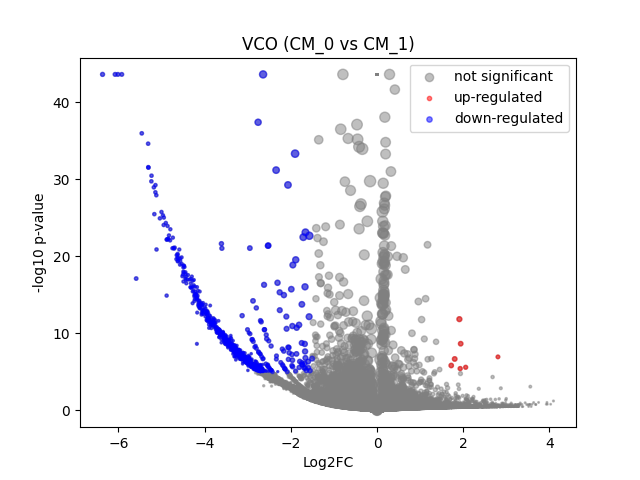

Values plotted in this chart, from the file beside it:
	gene	expression_1	expression_2	log2FC	-log10 p-val	significant
0	MIR1302-2HG	-2.0721927e-08	8.1490725e-10	3.1128522e-05	43.65	0
1	FAM138A	-2.0721927e-08	8.1490725e-10	3.1128522e-05	43.65	0
2	OR4F5	-2.0721927e-08	8.1490725e-10	3.1128522e-05	43.65	0
3	AL627309.1	0.002828	8.1490725e-10	-1.937	2.951	0
4	AL627309.3	-2.0721927e-08	8.1490725e-10	3.1128522e-05	43.65	0
5	AL627309.2	-2.0721927e-08	8.1490725e-10	3.1128522e-05	43.65	0
6	AL627309.5	0.01903	0.01879	-0.01721	0.007425	0
7	AL627309.4	0.0009441	0.01489	3.031	0.7264	0
8	AP006222.2	0.0004772	8.1490725e-10	-0.5629	0.7525	0
9	AL732372.1	-2.0721927e-08	8.1490725e-10	3.1128522e-05	43.65	0
10	OR4F29	-2.0721927e-08	8.1490725e-10	3.1128522e-05	43.65	0
11	AC114498.1	-2.0721927e-08	8.1490725e-10	3.1128522e-05	43.65	0
12	OR4F16	-2.0721927e-08	8.1490725e-10	3.1128522e-05	43.65	0
13	AL669831.2	0.001409	8.1490725e-10	-1.269	1.568	0
14	LINC01409	0.06127	0.07065	0.2025	0.1694	0
15	FAM87B	0.0003325	8.1490725e-10	-0.4142	0.4983	0
16	LINC01128	0.1286	0.142	0.1414	0.1757	0
17	LINC00115	0.009885	0.02261	1.117	0.4715	0
18	FAM41C	0.0082	8.1490725e-10	-3.202	7.189	1
19	AL645608.6	0.0001978	8.1490725e-10	-0.2604	0.4983	0
20	AL645608.2	0.004854	0.008647	0.7206	0.1778	0
21	AL645608.4	0.0007648	8.1490725e-10	-0.8195	1.054	0
22	LINC02593	0.04889	0.07118	0.5327	0.498	0
23	SAMD11	0.3382	0.4168	0.3006	0.8634	0
24	NOC2L	0.231	0.2297	-0.007687	0.01136	0
25	KLHL17	0.009873	8.1490725e-10	-3.443	8.834	1
26	PLEKHN1	0.001633	8.1490725e-10	-1.397	1.83	0
27	PERM1	-2.0721927e-08	8.1490725e-10	3.1128522e-05	43.65	0
28	AL645608.7	0.0006522	8.1490725e-10	-0.7244	0.9585	0
29	HES4	0.27	0.3585	0.4076	1.112	0
30	ISG15	0.2408	0.2322	-0.05181	0.07885	0
31	AL645608.1	-2.0721927e-08	0.007463	3.081	0.4964	0
32	AGRN	0.08305	0.09769	0.2317	0.245	0
33	AL645608.5	-2.0721927e-08	8.1490725e-10	3.1128522e-05	43.65	0
34	AL645608.8	-2.0721927e-08	8.1490725e-10	3.1128522e-05	43.65	0
35	RNF223	-2.0721927e-08	8.1490725e-10	3.1128522e-05	43.65	0
36	C1orf159	0.01281	0.01802	0.4622	0.2073	0
37	AL390719.3	-2.0721927e-08	8.1490725e-10	3.1128522e-05	43.65	0
38	LINC01342	-2.0721927e-08	8.1490725e-10	3.1128522e-05	43.65	0
39	AL390719.2	-2.0721927e-08	8.1490725e-10	3.1128522e-05	43.65	0
40	TTLL10-AS1	-2.0721927e-08	8.1490725e-10	3.1128522e-05	43.65	0
41	TTLL10	-2.0721927e-08	0.005984	2.804	0.4964	0
42	TNFRSF18	0.0009797	8.1490725e-10	-0.9853	1.064	0
43	TNFRSF4	-2.0721927e-08	8.1490725e-10	3.1128522e-05	43.65	0
44	SDF4	0.4642	0.4752	0.03373	0.07964	0
45	B3GALT6	0.1577	0.1598	0.01884	0.0223	0
46	C1QTNF12	0.00442	8.1490725e-10	-2.438	4.665	0
47	AL162741.1	0.0002668	8.1490725e-10	-0.3412	0.4983	0
48	UBE2J2	0.2815	0.2806	-0.004504	0.00741	0
49	LINC01786	0.0006843	8.1490725e-10	-0.7521	1.042	0
50	SCNN1D	0.00379	8.1490725e-10	-2.26	3.472	0
51	ACAP3	0.0563	0.02991	-0.8905	1.036	0
52	PUSL1	0.08454	0.0465	-0.8488	1.403	0
53	INTS11	0.1217	0.135	0.1481	0.1881	0
54	AL139287.1	-2.0721927e-08	8.1490725e-10	3.1128522e-05	43.65	0
55	CPTP	0.06714	0.06601	-0.02404	0.01811	0
56	TAS1R3	0.0008474	8.1490725e-10	-0.8855	1.078	0
57	DVL1	0.05028	0.05915	0.2303	0.1676	0
58	MXRA8	0.0292	0.0479	0.6952	0.458	0
59	AURKAIP1	1.024	0.8702	-0.2347	1.902	0
... 36,541 more rows
